Dataset: final_split (GitHub, FadhliRajwaa/retinopaty-diabetic). Classes: mild diabetic retinopathy, moderate diabetic retinopathy, proliferate DR, severe diabetic retinopathy.

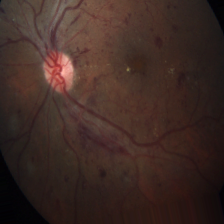
Label: severe diabetic retinopathy

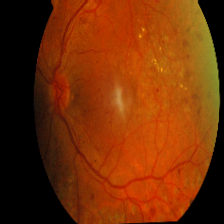
Label: proliferate DR

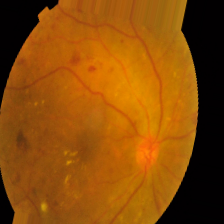
Label: severe diabetic retinopathy

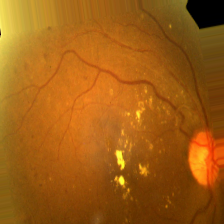
Label: moderate diabetic retinopathy

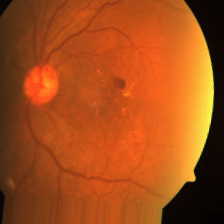
Label: mild diabetic retinopathy

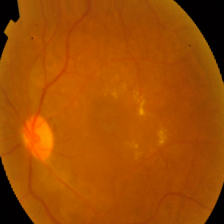
Label: mild diabetic retinopathy
